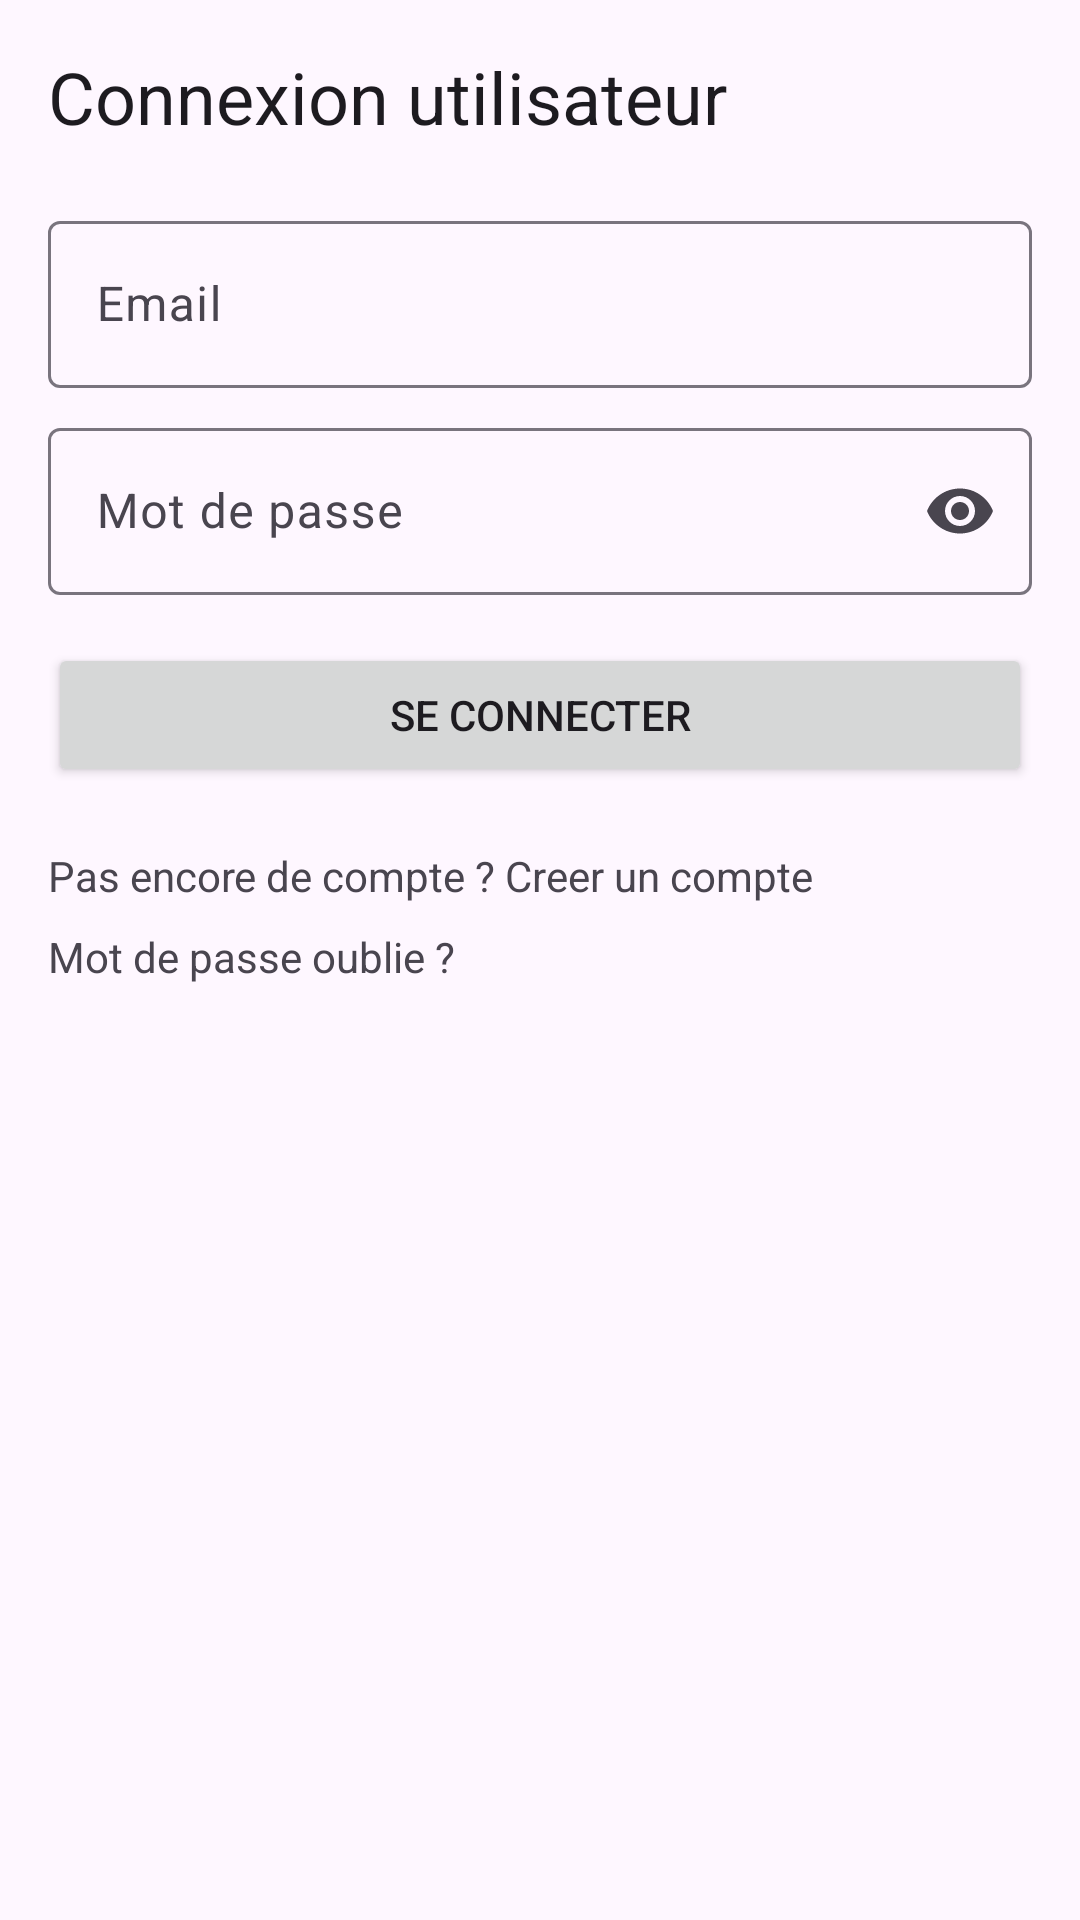

Produce the Android XML layout that renders to this screen, including the resource entries it uses.
<!-- AndroidManifest.xml: application theme Theme.IncidentFlow -->
<!-- res/layout/activity_login.xml -->
<?xml version="1.0" encoding="utf-8"?>
<ScrollView xmlns:android="http://schemas.android.com/apk/res/android"
    xmlns:app="http://schemas.android.com/apk/res-auto"
    android:layout_width="match_parent"
    android:layout_height="match_parent"
    android:padding="16dp">

    <LinearLayout
        android:layout_width="match_parent"
        android:layout_height="wrap_content"
        android:orientation="vertical">

        <TextView
            android:layout_width="wrap_content"
            android:layout_height="wrap_content"
            android:text="@string/login_title"
            android:textAppearance="@style/TextAppearance.Material3.HeadlineSmall" />

        <com.google.android.material.textfield.TextInputLayout
            android:layout_width="match_parent"
            android:layout_height="wrap_content"
            android:layout_marginTop="20dp"
            android:hint="@string/login_email_hint">

            <com.google.android.material.textfield.TextInputEditText
                android:id="@+id/loginEmailInput"
                android:layout_width="match_parent"
                android:layout_height="wrap_content"
                android:inputType="textEmailAddress" />
        </com.google.android.material.textfield.TextInputLayout>

        <com.google.android.material.textfield.TextInputLayout
            android:layout_width="match_parent"
            android:layout_height="wrap_content"
            android:layout_marginTop="8dp"
            android:hint="@string/login_password_hint"
            app:endIconMode="password_toggle">

            <com.google.android.material.textfield.TextInputEditText
                android:id="@+id/loginPasswordInput"
                android:layout_width="match_parent"
                android:layout_height="wrap_content"
                android:inputType="textPassword" />
        </com.google.android.material.textfield.TextInputLayout>

        <ProgressBar
            android:id="@+id/loginProgressBar"
            android:layout_width="wrap_content"
            android:layout_height="wrap_content"
            android:layout_gravity="center_horizontal"
            android:layout_marginTop="16dp"
            android:visibility="gone" />

        <Button
            android:id="@+id/loginButton"
            android:layout_width="match_parent"
            android:layout_height="wrap_content"
            android:layout_marginTop="16dp"
            android:text="@string/login_button" />

        <TextView
            android:id="@+id/loginRegisterLink"
            android:layout_width="wrap_content"
            android:layout_height="wrap_content"
            android:layout_marginTop="20dp"
            android:text="@string/login_register_link" />

        <TextView
            android:id="@+id/loginForgotPasswordLink"
            android:layout_width="wrap_content"
            android:layout_height="wrap_content"
            android:layout_marginTop="8dp"
            android:text="@string/login_forgot_password_link" />

    </LinearLayout>
</ScrollView>
<!-- resources referenced by this layout -->
<resources>
  <string name="login_button">Se connecter</string>
  <string name="login_email_hint">Email</string>
  <string name="login_forgot_password_link">Mot de passe oublie ?</string>
  <string name="login_password_hint">Mot de passe</string>
  <string name="login_register_link">Pas encore de compte ? Creer un compte</string>
  <string name="login_title">Connexion utilisateur</string>
  <style name="Theme.IncidentFlow" parent="Base.Theme.IncidentFlow" />
  <style name="Base.Theme.IncidentFlow" parent="Theme.Material3.DayNight.NoActionBar">
          
          
      </style>
</resources>
